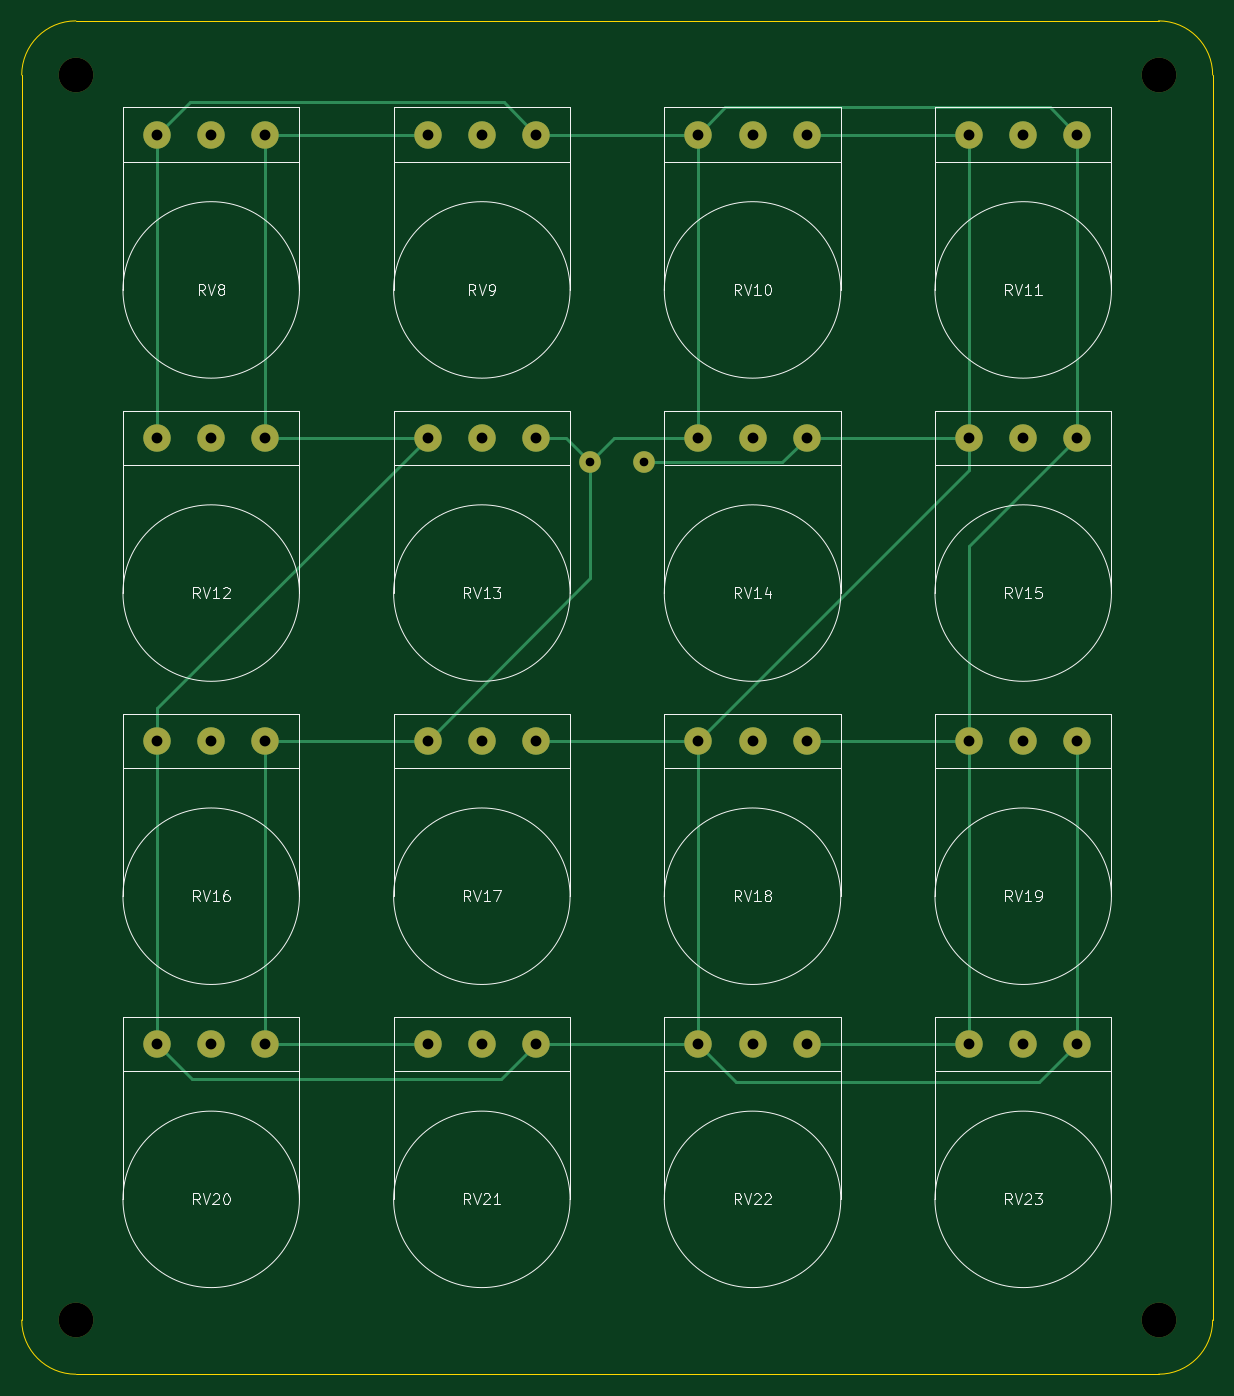
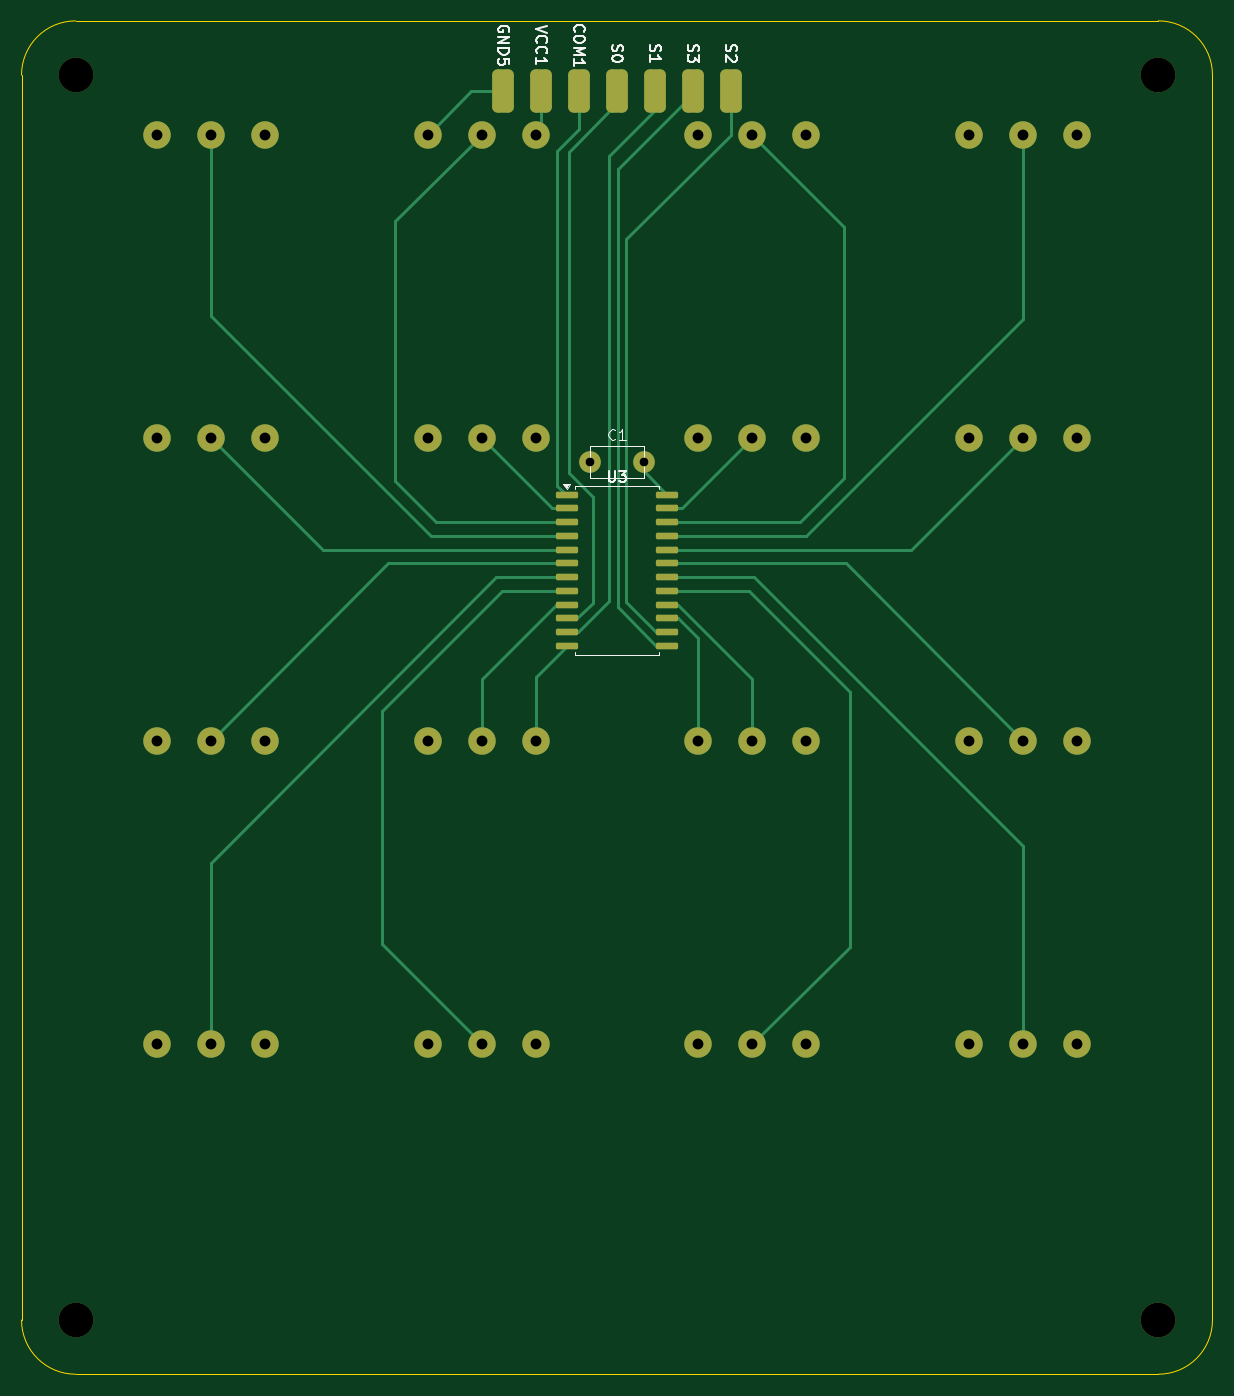
Circuit board: 11 layer files. Board 110.0 x 125.0 mm.
- bottom_copper: DJ but to separate PCBs-B_Cu.gbl (12110 bytes)
- bottom_mask: DJ but to separate PCBs-B_Mask.gbs (3982 bytes)
- paste: DJ but to separate PCBs-B_Paste.gbp (1716 bytes)
- bottom_silk: DJ but to separate PCBs-B_Silkscreen.gbo (15066 bytes)
- outline: DJ but to separate PCBs-Edge_Cuts.gm1 (844 bytes)
- top_copper: DJ but to separate PCBs-F_Cu.gtl (6328 bytes)
- top_mask: DJ but to separate PCBs-F_Mask.gts (2286 bytes)
- paste: DJ but to separate PCBs-F_Paste.gtp (468 bytes)
- top_silk: DJ but to separate PCBs-F_Silkscreen.gto (32615 bytes)
- drill: DJ but to separate PCBs-NPTH.drl (384 bytes)
- drill: DJ but to separate PCBs-PTH.drl (1048 bytes)

=== bottom_copper: DJ but to separate PCBs-B_Cu.gbl (12110 bytes, source omitted) ===
=== bottom_mask: DJ but to separate PCBs-B_Mask.gbs ===
%TF.GenerationSoftware,KiCad,Pcbnew,10.0.0*%
%TF.CreationDate,2026-06-20T16:58:06-04:00*%
%TF.ProjectId,DJ but to separate PCBs,444a2062-7574-4207-946f-207365706172,rev?*%
%TF.SameCoordinates,Original*%
%TF.FileFunction,Soldermask,Bot*%
%TF.FilePolarity,Negative*%
%FSLAX46Y46*%
G04 Gerber Fmt 4.6, Leading zero omitted, Abs format (unit mm)*
G04 Created by KiCad (PCBNEW 10.0.0) date 2026-06-20 16:58:06*
%MOMM*%
%LPD*%
G01*
G04 APERTURE LIST*
G04 Aperture macros list*
%AMRoundRect*
0 Rectangle with rounded corners*
0 $1 Rounding radius*
0 $2 $3 $4 $5 $6 $7 $8 $9 X,Y pos of 4 corners*
0 Add a 4 corners polygon primitive as box body*
4,1,4,$2,$3,$4,$5,$6,$7,$8,$9,$2,$3,0*
0 Add four circle primitives for the rounded corners*
1,1,$1+$1,$2,$3*
1,1,$1+$1,$4,$5*
1,1,$1+$1,$6,$7*
1,1,$1+$1,$8,$9*
0 Add four rect primitives between the rounded corners*
20,1,$1+$1,$2,$3,$4,$5,0*
20,1,$1+$1,$4,$5,$6,$7,0*
20,1,$1+$1,$6,$7,$8,$9,0*
20,1,$1+$1,$8,$9,$2,$3,0*%
G04 Aperture macros list end*
%ADD10C,2.540000*%
%ADD11RoundRect,0.500000X0.500000X1.500000X-0.500000X1.500000X-0.500000X-1.500000X0.500000X-1.500000X0*%
%ADD12C,3.200000*%
%ADD13C,2.000000*%
%ADD14RoundRect,0.150000X0.875000X0.150000X-0.875000X0.150000X-0.875000X-0.150000X0.875000X-0.150000X0*%
G04 APERTURE END LIST*
D10*
%TO.C,RV8*%
X22000000Y-20750000D03*
X27000000Y-20750000D03*
X32000000Y-20750000D03*
%TD*%
D11*
%TO.C,COM1*%
X68000000Y-16750000D03*
%TD*%
D10*
%TO.C,RV10*%
X72000000Y-20750000D03*
X77000000Y-20750000D03*
X82000000Y-20750000D03*
%TD*%
%TO.C,RV11*%
X97000000Y-20750000D03*
X102000000Y-20750000D03*
X107000000Y-20750000D03*
%TD*%
D11*
%TO.C,S1*%
X61000000Y-16750000D03*
%TD*%
%TO.C,S2*%
X54000000Y-16750000D03*
%TD*%
D12*
%TO.C,H19*%
X14500000Y-130250000D03*
%TD*%
D10*
%TO.C,RV12*%
X22000000Y-48750000D03*
X27000000Y-48750000D03*
X32000000Y-48750000D03*
%TD*%
D13*
%TO.C,C1*%
X62000000Y-51000000D03*
X67000000Y-51000000D03*
%TD*%
D10*
%TO.C,RV18*%
X72000000Y-76750000D03*
X77000000Y-76750000D03*
X82000000Y-76750000D03*
%TD*%
D12*
%TO.C,H17*%
X114500000Y-15250000D03*
%TD*%
D11*
%TO.C,S0*%
X64500000Y-16750000D03*
%TD*%
D12*
%TO.C,H20*%
X14500000Y-15250000D03*
%TD*%
D11*
%TO.C,GND5*%
X75000000Y-16750000D03*
%TD*%
D10*
%TO.C,RV13*%
X47000000Y-48750000D03*
X52000000Y-48750000D03*
X57000000Y-48750000D03*
%TD*%
D14*
%TO.C,U3*%
X69150000Y-54015000D03*
X69150000Y-55285000D03*
X69150000Y-56555000D03*
X69150000Y-57825000D03*
X69150000Y-59095000D03*
X69150000Y-60365000D03*
X69150000Y-61635000D03*
X69150000Y-62905000D03*
X69150000Y-64175000D03*
X69150000Y-65445000D03*
X69150000Y-66715000D03*
X69150000Y-67985000D03*
X59850000Y-67985000D03*
X59850000Y-66715000D03*
X59850000Y-65445000D03*
X59850000Y-64175000D03*
X59850000Y-62905000D03*
X59850000Y-61635000D03*
X59850000Y-60365000D03*
X59850000Y-59095000D03*
X59850000Y-57825000D03*
X59850000Y-56555000D03*
X59850000Y-55285000D03*
X59850000Y-54015000D03*
%TD*%
D10*
%TO.C,RV9*%
X47000000Y-20750000D03*
X52000000Y-20750000D03*
X57000000Y-20750000D03*
%TD*%
D12*
%TO.C,H18*%
X114500000Y-130250000D03*
%TD*%
D11*
%TO.C,VCC1*%
X71500000Y-16750000D03*
%TD*%
D10*
%TO.C,RV22*%
X72000000Y-104750000D03*
X77000000Y-104750000D03*
X82000000Y-104750000D03*
%TD*%
%TO.C,RV23*%
X97000000Y-104750000D03*
X102000000Y-104750000D03*
X107000000Y-104750000D03*
%TD*%
%TO.C,RV16*%
X22000000Y-76750000D03*
X27000000Y-76750000D03*
X32000000Y-76750000D03*
%TD*%
%TO.C,RV14*%
X72000000Y-48750000D03*
X77000000Y-48750000D03*
X82000000Y-48750000D03*
%TD*%
%TO.C,RV19*%
X97000000Y-76750000D03*
X102000000Y-76750000D03*
X107000000Y-76750000D03*
%TD*%
D11*
%TO.C,S3*%
X57500000Y-16750000D03*
%TD*%
D10*
%TO.C,RV21*%
X47000000Y-104750000D03*
X52000000Y-104750000D03*
X57000000Y-104750000D03*
%TD*%
%TO.C,RV15*%
X97000000Y-48750000D03*
X102000000Y-48750000D03*
X107000000Y-48750000D03*
%TD*%
%TO.C,RV17*%
X47000000Y-76750000D03*
X52000000Y-76750000D03*
X57000000Y-76750000D03*
%TD*%
%TO.C,RV20*%
X22000000Y-104750000D03*
X27000000Y-104750000D03*
X32000000Y-104750000D03*
%TD*%
M02*

=== paste: DJ but to separate PCBs-B_Paste.gbp (1716 bytes, source withheld) ===
=== bottom_silk: DJ but to separate PCBs-B_Silkscreen.gbo (15066 bytes, source omitted) ===
=== outline: DJ but to separate PCBs-Edge_Cuts.gm1 ===
%TF.GenerationSoftware,KiCad,Pcbnew,10.0.0*%
%TF.CreationDate,2026-06-20T16:58:06-04:00*%
%TF.ProjectId,DJ but to separate PCBs,444a2062-7574-4207-946f-207365706172,rev?*%
%TF.SameCoordinates,Original*%
%TF.FileFunction,Profile,NP*%
%FSLAX46Y46*%
G04 Gerber Fmt 4.6, Leading zero omitted, Abs format (unit mm)*
G04 Created by KiCad (PCBNEW 10.0.0) date 2026-06-20 16:58:06*
%MOMM*%
%LPD*%
G01*
G04 APERTURE LIST*
%TA.AperFunction,Profile*%
%ADD10C,0.050000*%
%TD*%
G04 APERTURE END LIST*
D10*
X9500000Y-15250000D02*
X9500000Y-15250000D01*
G75*
G02*
X14500000Y-10250000I5000000J0D01*
G01*
X114500000Y-10250000D01*
G75*
G02*
X119500000Y-15250000I0J-5000000D01*
G01*
X119500000Y-130250000D01*
G75*
G02*
X114500000Y-135250000I-5000000J0D01*
G01*
X14500000Y-135250000D01*
G75*
G02*
X9500000Y-130250000I0J5000000D01*
G01*
X9500000Y-15250000D01*
M02*

=== top_copper: DJ but to separate PCBs-F_Cu.gtl (6328 bytes, source omitted) ===
=== top_mask: DJ but to separate PCBs-F_Mask.gts ===
%TF.GenerationSoftware,KiCad,Pcbnew,10.0.0*%
%TF.CreationDate,2026-06-20T16:58:06-04:00*%
%TF.ProjectId,DJ but to separate PCBs,444a2062-7574-4207-946f-207365706172,rev?*%
%TF.SameCoordinates,Original*%
%TF.FileFunction,Soldermask,Top*%
%TF.FilePolarity,Negative*%
%FSLAX46Y46*%
G04 Gerber Fmt 4.6, Leading zero omitted, Abs format (unit mm)*
G04 Created by KiCad (PCBNEW 10.0.0) date 2026-06-20 16:58:06*
%MOMM*%
%LPD*%
G01*
G04 APERTURE LIST*
%ADD10C,2.540000*%
%ADD11C,3.200000*%
%ADD12C,2.000000*%
G04 APERTURE END LIST*
D10*
%TO.C,RV8*%
X22000000Y-20750000D03*
X27000000Y-20750000D03*
X32000000Y-20750000D03*
%TD*%
%TO.C,RV10*%
X72000000Y-20750000D03*
X77000000Y-20750000D03*
X82000000Y-20750000D03*
%TD*%
%TO.C,RV11*%
X97000000Y-20750000D03*
X102000000Y-20750000D03*
X107000000Y-20750000D03*
%TD*%
D11*
%TO.C,H19*%
X14500000Y-130250000D03*
%TD*%
D10*
%TO.C,RV12*%
X22000000Y-48750000D03*
X27000000Y-48750000D03*
X32000000Y-48750000D03*
%TD*%
D12*
%TO.C,C1*%
X62000000Y-51000000D03*
X67000000Y-51000000D03*
%TD*%
D10*
%TO.C,RV18*%
X72000000Y-76750000D03*
X77000000Y-76750000D03*
X82000000Y-76750000D03*
%TD*%
D11*
%TO.C,H17*%
X114500000Y-15250000D03*
%TD*%
%TO.C,H20*%
X14500000Y-15250000D03*
%TD*%
D10*
%TO.C,RV13*%
X47000000Y-48750000D03*
X52000000Y-48750000D03*
X57000000Y-48750000D03*
%TD*%
%TO.C,RV9*%
X47000000Y-20750000D03*
X52000000Y-20750000D03*
X57000000Y-20750000D03*
%TD*%
D11*
%TO.C,H18*%
X114500000Y-130250000D03*
%TD*%
D10*
%TO.C,RV22*%
X72000000Y-104750000D03*
X77000000Y-104750000D03*
X82000000Y-104750000D03*
%TD*%
%TO.C,RV23*%
X97000000Y-104750000D03*
X102000000Y-104750000D03*
X107000000Y-104750000D03*
%TD*%
%TO.C,RV16*%
X22000000Y-76750000D03*
X27000000Y-76750000D03*
X32000000Y-76750000D03*
%TD*%
%TO.C,RV14*%
X72000000Y-48750000D03*
X77000000Y-48750000D03*
X82000000Y-48750000D03*
%TD*%
%TO.C,RV19*%
X97000000Y-76750000D03*
X102000000Y-76750000D03*
X107000000Y-76750000D03*
%TD*%
%TO.C,RV21*%
X47000000Y-104750000D03*
X52000000Y-104750000D03*
X57000000Y-104750000D03*
%TD*%
%TO.C,RV15*%
X97000000Y-48750000D03*
X102000000Y-48750000D03*
X107000000Y-48750000D03*
%TD*%
%TO.C,RV17*%
X47000000Y-76750000D03*
X52000000Y-76750000D03*
X57000000Y-76750000D03*
%TD*%
%TO.C,RV20*%
X22000000Y-104750000D03*
X27000000Y-104750000D03*
X32000000Y-104750000D03*
%TD*%
M02*

=== paste: DJ but to separate PCBs-F_Paste.gtp ===
%TF.GenerationSoftware,KiCad,Pcbnew,10.0.0*%
%TF.CreationDate,2026-06-20T16:58:06-04:00*%
%TF.ProjectId,DJ but to separate PCBs,444a2062-7574-4207-946f-207365706172,rev?*%
%TF.SameCoordinates,Original*%
%TF.FileFunction,Paste,Top*%
%TF.FilePolarity,Positive*%
%FSLAX46Y46*%
G04 Gerber Fmt 4.6, Leading zero omitted, Abs format (unit mm)*
G04 Created by KiCad (PCBNEW 10.0.0) date 2026-06-20 16:58:06*
%MOMM*%
%LPD*%
G01*
G04 APERTURE LIST*
G04 APERTURE END LIST*
M02*

=== top_silk: DJ but to separate PCBs-F_Silkscreen.gto (32615 bytes, source omitted) ===
=== drill: DJ but to separate PCBs-NPTH.drl ===
M48
; DRILL file KiCad 10.0.0 date 2026-06-20T16:58:11
; FORMAT={-:-/ absolute / metric / decimal}
; #@! TF.CreationDate,2026-06-20T16:58:11-04:00
; #@! TF.GenerationSoftware,Kicad,Pcbnew,10.0.0
; #@! TF.FileFunction,NonPlated,1,2,NPTH
FMAT,2
METRIC
; #@! TA.AperFunction,NonPlated,NPTH,ComponentDrill
T1C3.200
%
G90
G05
T1
X14.5Y-15.25
X14.5Y-130.25
X114.5Y-15.25
X114.5Y-130.25
M30

=== drill: DJ but to separate PCBs-PTH.drl ===
M48
; DRILL file KiCad 10.0.0 date 2026-06-20T16:58:11
; FORMAT={-:-/ absolute / metric / decimal}
; #@! TF.CreationDate,2026-06-20T16:58:11-04:00
; #@! TF.GenerationSoftware,Kicad,Pcbnew,10.0.0
; #@! TF.FileFunction,Plated,1,2,PTH
FMAT,2
METRIC
; #@! TA.AperFunction,Plated,PTH,ComponentDrill
T1C0.800
; #@! TA.AperFunction,Plated,PTH,ComponentDrill
T2C1.000
%
G90
G05
T1
X62.0Y-51.0
X67.0Y-51.0
T2
X22.0Y-20.75
X22.0Y-48.75
X22.0Y-76.75
X22.0Y-104.75
X27.0Y-20.75
X27.0Y-48.75
X27.0Y-76.75
X27.0Y-104.75
X32.0Y-20.75
X32.0Y-48.75
X32.0Y-76.75
X32.0Y-104.75
X47.0Y-20.75
X47.0Y-48.75
X47.0Y-76.75
X47.0Y-104.75
X52.0Y-20.75
X52.0Y-48.75
X52.0Y-76.75
X52.0Y-104.75
X57.0Y-20.75
X57.0Y-48.75
X57.0Y-76.75
X57.0Y-104.75
X72.0Y-20.75
X72.0Y-48.75
X72.0Y-76.75
X72.0Y-104.75
X77.0Y-20.75
X77.0Y-48.75
X77.0Y-76.75
X77.0Y-104.75
X82.0Y-20.75
X82.0Y-48.75
X82.0Y-76.75
X82.0Y-104.75
X97.0Y-20.75
X97.0Y-48.75
X97.0Y-76.75
X97.0Y-104.75
X102.0Y-20.75
X102.0Y-48.75
X102.0Y-76.75
X102.0Y-104.75
X107.0Y-20.75
X107.0Y-48.75
X107.0Y-76.75
X107.0Y-104.75
M30
